Run: headless pygame with SDL's dummy video driver; simulated clock (each Clock.tick advances the game by its frame time, no real sleeping); random seed 0; keys injected as events and as key.get_pressed() state; no mouse input.
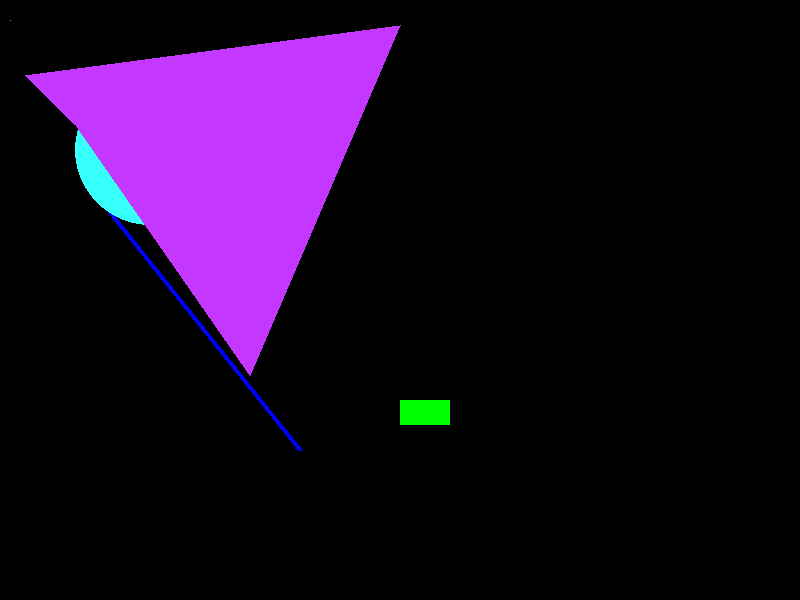
Frame 1 of 4 · flips 1–60 · no input
Frame 2 of 4 · flips 61–180 · tapped SPACE, RETURN · held RIGHT (→), D · screen unchanged from frame 1, image omitted
Frame 3 of 4 · flips 181–300 · held DOWN (↓), S · screen unchanged from frame 2, image omitted
Frame 4 of 4 · flips 301–420 · held LEFT (←), A, UP (↑), W · screen unchanged from frame 3, image omitted

The pygame program that drew these frames:

import pygame

pygame.init()

white = (255, 255, 255)
black = (0, 0, 0)
red = (255, 0, 0)
green = (0, 255, 0)
blue = (0, 0, 255)
cyan = (55, 255, 250)
purple = (196, 55, 255)

gameDisplay = pygame.display.set_mode((800, 600))
gameDisplay.fill(black)

pixAr = pygame.PixelArray(gameDisplay)
pixAr[10][20] = green

# Parameters -> (Surface, color, start_point, end_point, width of line)
pygame.draw.line(gameDisplay, blue, (100, 200), (300, 450), 5)  # Draw a line

# Parameters -> (Surface, color, (Top_left_coordinates_x,Top_left_coordinates_y, width of rectangle, height of rectangle ))
pygame.draw.rect(gameDisplay, green, (400, 400, 50, 25))

# Specify center of the circle, radius of the circle, width of the circle
pygame.draw.circle(gameDisplay, cyan, (150, 150), 75)

#
pygame.draw.polygon(gameDisplay, purple, ((25, 75), (76, 125), (250, 375), (400, 25)))

while True:
    for event in pygame.event.get():
        if event.type == pygame.QUIT:
            pygame.quit()
            quit()

    pygame.display.update()
